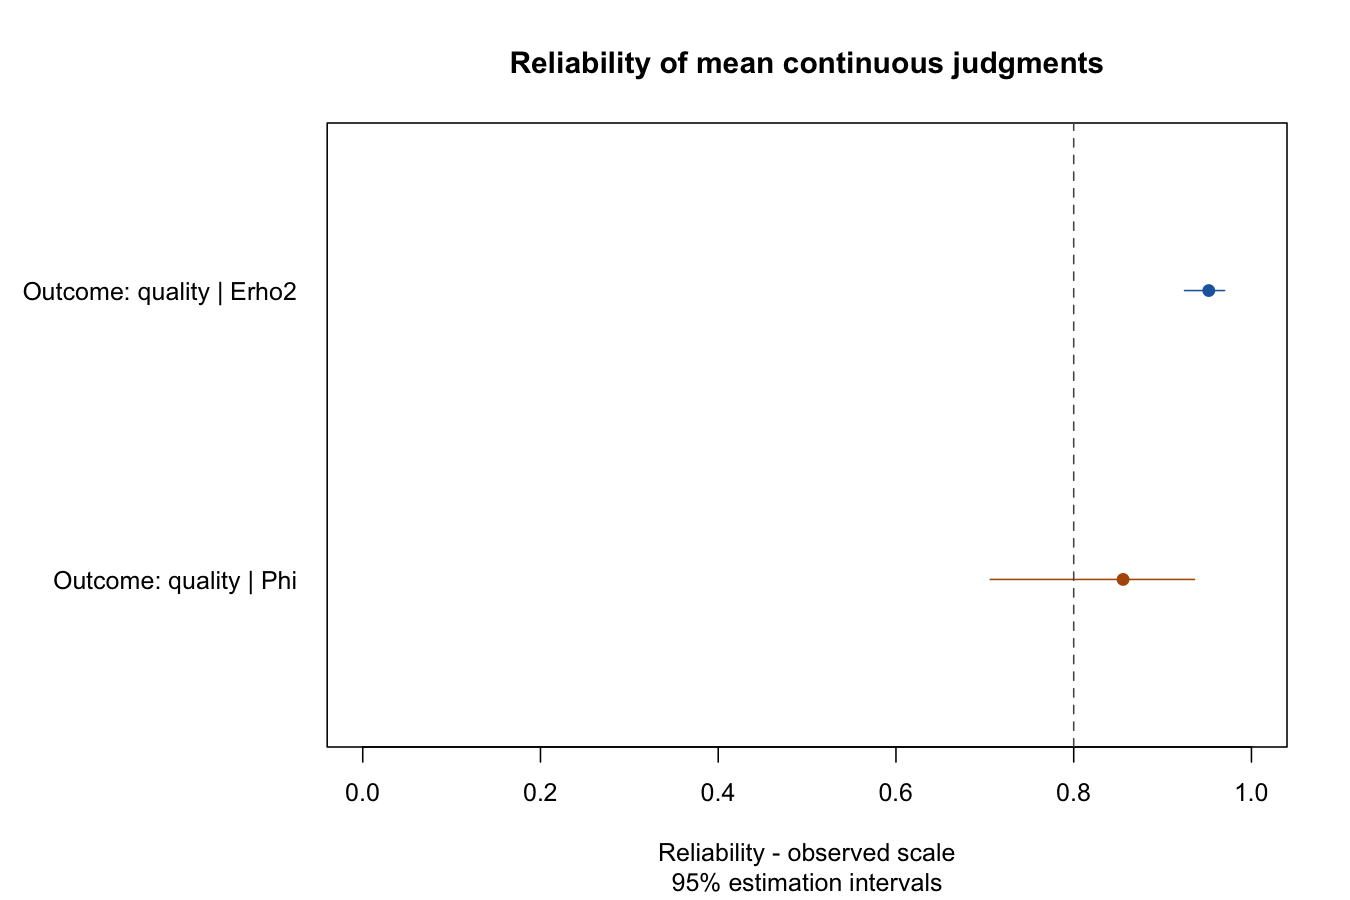

The file beside this chart, header and first rows:
design_id, kind, outcome, Erho2, Erho2_se, Erho2_lower, Erho2_upper, Phi, Phi_se, Phi_lower, Phi_upper, allocation_evaluator, allocation_prompt, scale, interval_level, uncertainty_available, uncertainty_reason, uncertainty_conditional, uncertainty_conditioning, Erho2_interval_available, Phi_interval_available, fixed_facets, composite_weights, measurements_per_object
1, outcome, quality, 0.952, 0.01118, 0.9247, 0.9697, 0.8555, 0.05688, 0.7061, 0.9359, 6, 3, observed, 0.95, TRUE, NA, FALSE, NA, TRUE, TRUE, , NA, 18
